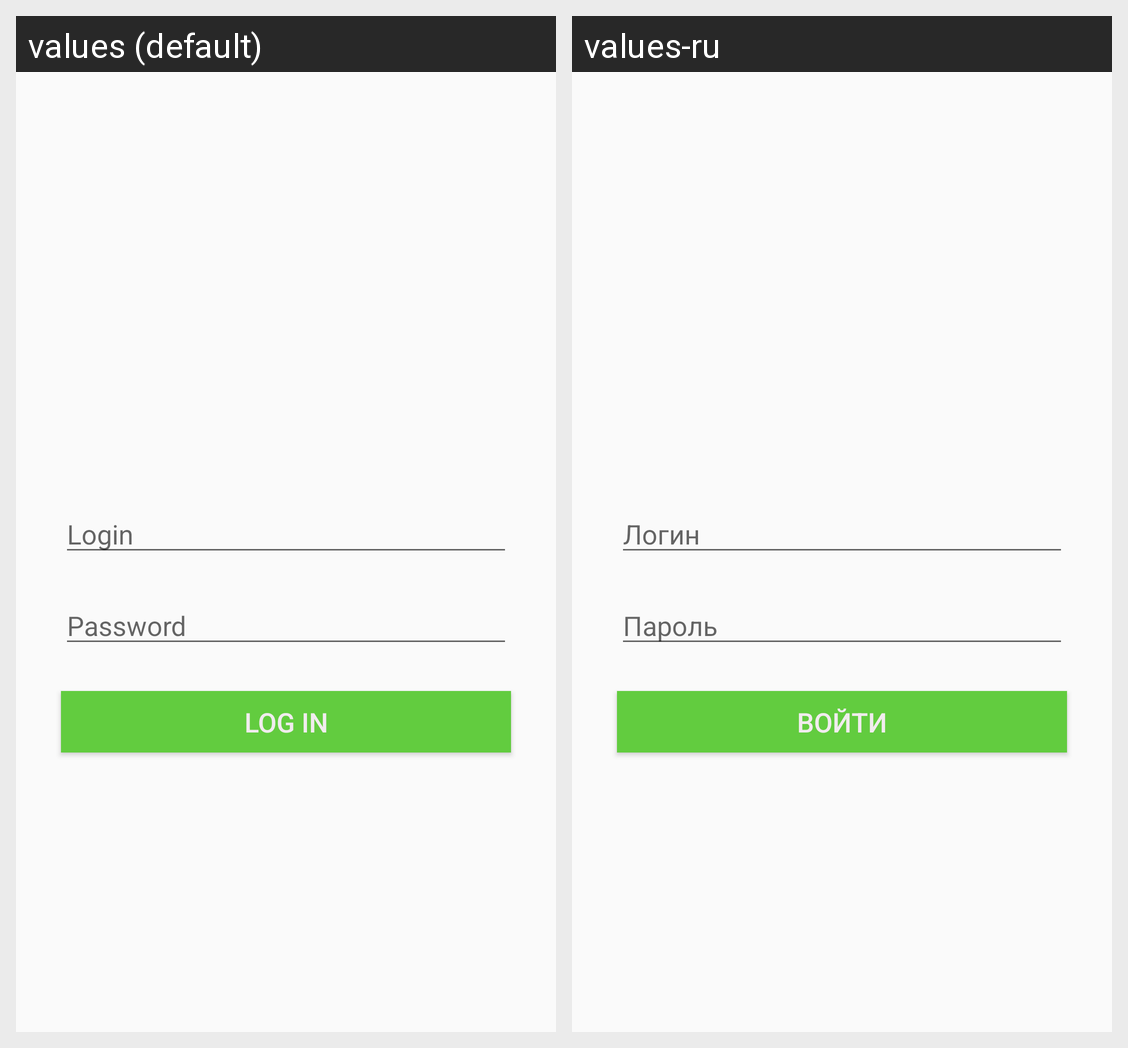

The same Android screen rendered under two of its app's locales, left to right. List the strings drawn on it with the default value and each locale's translation.
Android screen res/layout/fragment_login.xml rendered under 2 locales, left to right: values (default), values-ru. Device: Nexus 5 (rendered at 1080×1920; each locale shown at half size, 540×960, under a caption strip naming it); theme AppTheme.
Strings drawn on this screen, with the default value and each locale's value (text and hints the layout hard-codes, and strings that could not be matched under every locale, appear in the picture but are not listed):

log_in
  values: Log in
  values-ru: Войти

login_hint
  values: Login
  values-ru: Логин

hint_password
  values: Password
  values-ru: Пароль
